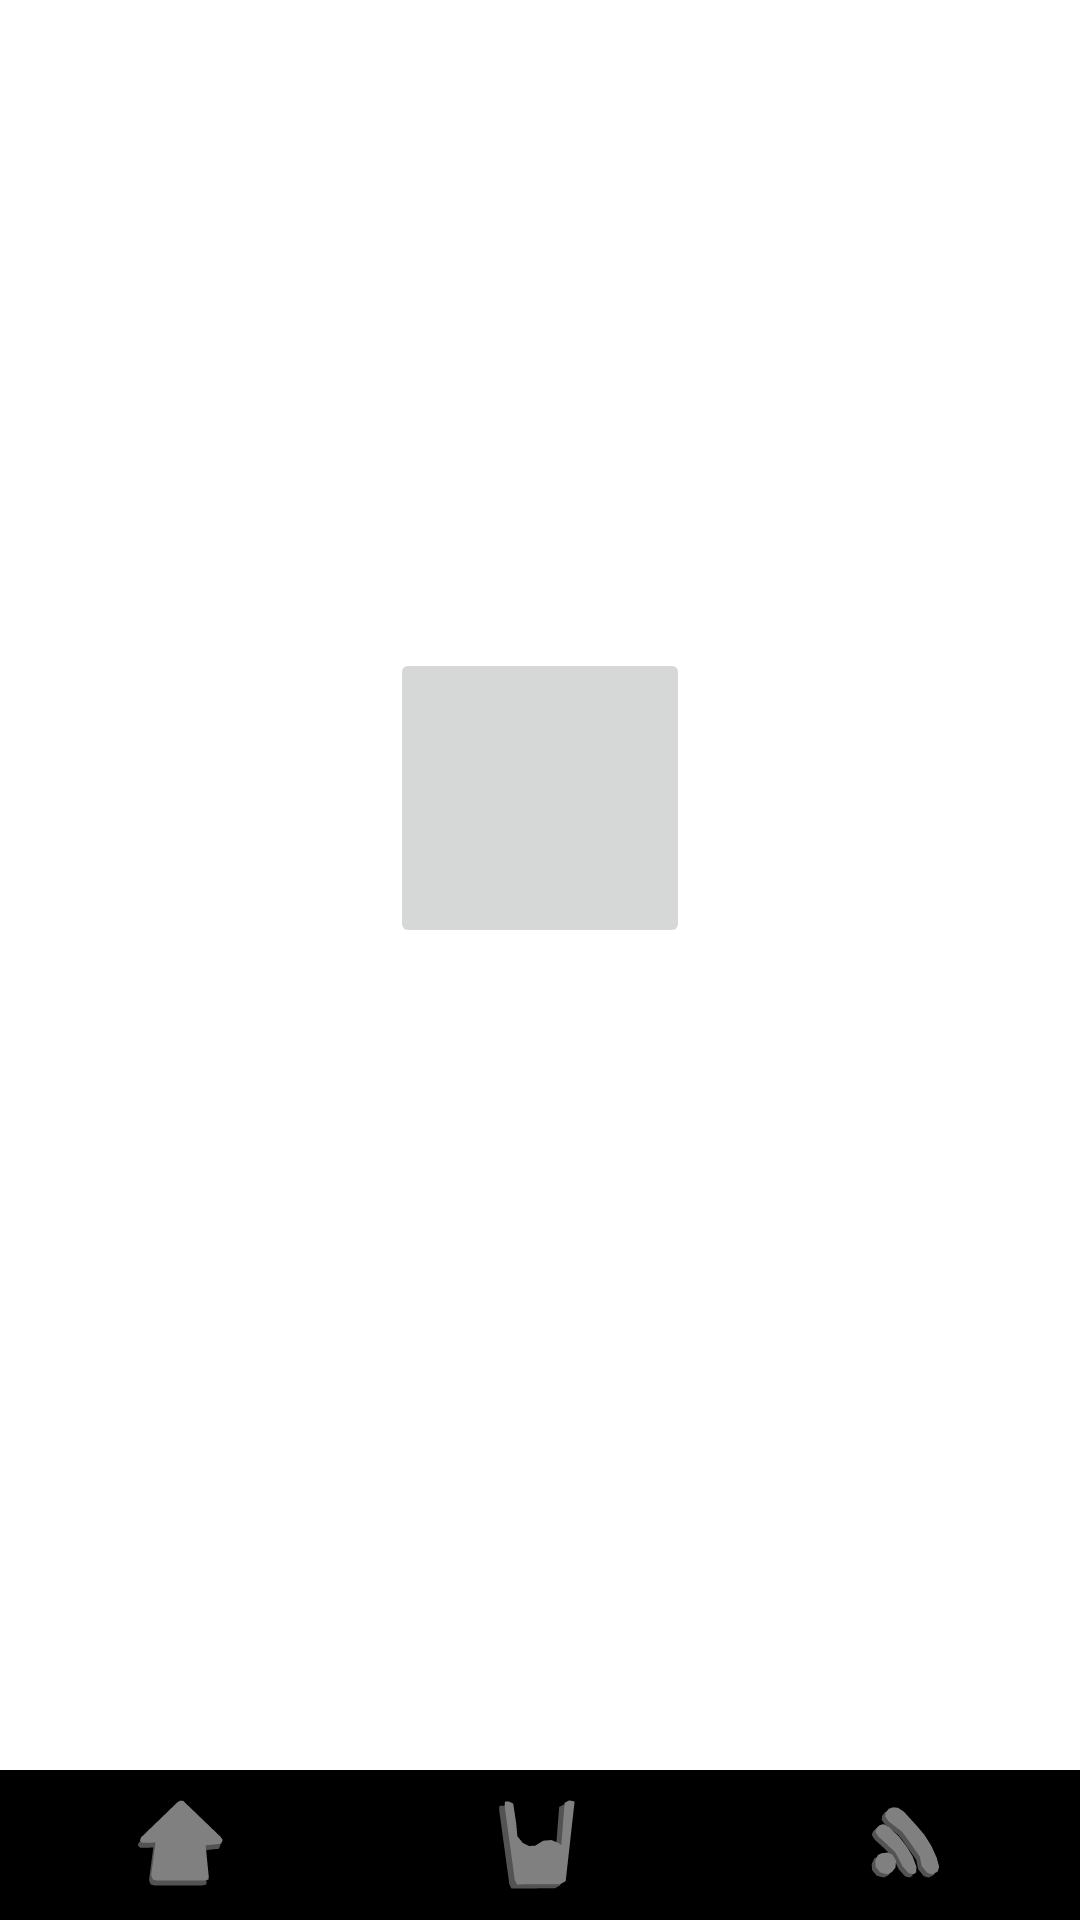

Android layout source for this screen:
<!-- AndroidManifest.xml: application theme Theme.Wavelet -->
<!-- res/layout/vibelayout.xml -->
<?xml version="1.0" encoding="utf-8"?>
<androidx.constraintlayout.widget.ConstraintLayout xmlns:android="http://schemas.android.com/apk/res/android"
    android:layout_width="match_parent"
    android:layout_height="match_parent"
    xmlns:app="http://schemas.android.com/apk/res-auto"
    android:id="@+id/main_activity">
    <ImageButton
        android:id="@+id/start_stop_button"
        android:layout_width="100dp"
        android:layout_height="100dp"
        android:text=""
        app:layout_constraintBottom_toBottomOf="parent"
        app:layout_constraintTop_toTopOf="parent"
        app:layout_constraintLeft_toLeftOf="parent"
        app:layout_constraintRight_toRightOf="parent"
        app:layout_constraintVertical_bias="0.40"
        android:src="@drawable/ic_baseline_play_circle_24" />













    <ImageButton
        android:id="@+id/checkbutton"
        android:layout_width="match_parent"
        android:layout_height="wrap_content"
        app:layout_constraintBottom_toBottomOf="parent"
        android:text=""
        android:src="@drawable/check_24"/>
    <include
        layout="@layout/navbar"
        app:layout_constraintBottom_toBottomOf="parent"
        android:layout_height="50dp"
        android:layout_width="match_parent"
        android:id="@+id/myBar"/>

</androidx.constraintlayout.widget.ConstraintLayout>
<!-- res/layout/navbar.xml (included above) -->
<?xml version="1.0" encoding="utf-8"?>
<LinearLayout xmlns:android="http://schemas.android.com/apk/res/android"
    xmlns:tools="http://schemas.android.com/tools"
    android:orientation="horizontal"
    android:layout_width="match_parent"
    android:layout_height="0dp"
    android:background="@color/black">
    <ImageButton
        android:layout_width="0dp"
        android:layout_height="match_parent"
        android:layout_weight="1"
        android:src="@drawable/homevector"
        android:id="@+id/homeBtn"
        style="@style/btnstyle"/>
    <ImageButton
        android:layout_width="0dp"
        android:layout_height="match_parent"
        android:layout_weight="1"
        android:src="@drawable/watervector"
        android:id="@+id/waterBtn"
        style="@style/btnstyle"/>
    <ImageButton
        android:layout_width="0dp"
        android:layout_height="match_parent"
        android:layout_weight="1"
        android:id="@+id/vibeBtn"
        android:src="@drawable/vibevector"
        style="@style/btnstyle" />

</LinearLayout>
<!-- resources referenced by this layout -->
<resources>
  <color name="black">#FF000000</color>
  <!-- drawable homevector (drawable) -->
  <vector
      xmlns:android="http://schemas.android.com/apk/res/android"
      android:name="vector"
      android:width="100dp"
      android:height="100dp"
      android:viewportWidth="100"
      android:viewportHeight="100">
      <path
          android:name="bot"
          android:pathData="M 5.136 47.667 L 45.326 8.877 L 47.666 7.477 L 50.706 7.477 L 91.826 46.967 L 93.926 49.997 L 92.526 53.267 L 80.846 54.437 L 74.996 54.907 L 78.506 90.417 L 78.276 93.227 L 73.836 93.927 L 21.496 93.927 L 18.226 92.987 L 16.586 89.017 L 21.496 51.637 L 13.326 52.097 L 6.076 52.107 L 4.206 50.237 L 5.136 47.667 Z"
          android:fillColor="@color/dgrey"
          android:strokeColor="@color/dgrey"
          android:strokeWidth="2"
          android:strokeLineCap="round"/>
      <path
          android:name="top"
          android:pathData="M 7.55 42.137 L 47.74 3.347 L 50.08 1.947 L 53.12 1.947 L 94.24 41.437 L 96.34 44.467 L 94.94 47.737 L 83.26 48.907 L 77.41 49.377 L 80.92 84.887 L 80.69 87.697 L 76.25 88.397 L 23.91 88.397 L 20.64 87.457 L 19 83.487 L 23.91 46.107 L 15.74 46.567 L 8.49 46.577 L 6.62 44.707 L 7.55 42.137 Z"
          android:fillColor="@color/mgrey"
          android:strokeColor="@color/mgrey"
          android:strokeWidth="2"
          android:strokeLineCap="round"/>
  </vector>
  <!-- drawable vibevector: vector/xml drawable (drawable, 3167 chars, omitted) -->
  <!-- drawable watervector (drawable) -->
  <vector
      xmlns:android="http://schemas.android.com/apk/res/android"
      android:name="vector"
      android:width="100dp"
      android:height="100dp"
      android:viewportWidth="100"
      android:viewportHeight="100">
      <path
          android:name="bot"
          android:pathData="M 5.902 10.732 L 17.166 93.014 L 19.045 97.084 L 66.278 96.773 L 71.295 93.947 L 80.99 7.284 L 76.609 6.351 L 72.539 8.541 L 68.793 56.928 L 63.582 53.389 L 56.324 50.356 L 47.95 51.095 L 38.76 56.772 L 31.255 56.915 L 24.075 53.324 L 17.581 45.444 L 16.22 30.512 L 13.057 9.526 L 9.35 7.608 L 6.213 7.608 L 5.902 10.732 Z"
          android:fillColor="@color/dgrey"
          android:strokeColor="@color/dgrey"
          android:strokeWidth="2.592370034"
          android:strokeLineCap="round"/>
      <path
          android:name="top"
          android:pathData="M 11.936 6.146 L 23.2 88.428 L 25.08 92.498 L 72.313 92.186 L 77.329 89.361 L 87.024 2.698 L 82.643 1.765 L 78.573 3.955 L 74.827 52.342 L 69.617 48.803 L 62.358 45.77 L 53.985 46.509 L 44.795 52.186 L 37.29 52.329 L 30.109 48.738 L 23.615 40.858 L 22.254 25.926 L 19.091 4.94 L 15.384 3.022 L 12.247 3.022 L 11.936 6.146 Z"
          android:fillColor="@color/mgrey"
          android:strokeColor="@color/mgrey"
          android:strokeWidth="2.592370034"
          android:strokeLineCap="round"/>
  </vector>
  <style name="btnstyle">
          <item name="android:background">@color/black</item>
          <item name="android:padding">10dp</item>
          <item name="android:scaleType">centerInside</item>
      </style>
  <style name="Theme.Wavelet" parent="Theme.MaterialComponents.DayNight.DarkActionBar">
          
          <item name="colorPrimary">@color/purple_500</item>
          <item name="colorPrimaryVariant">@color/purple_700</item>
          <item name="colorOnPrimary">@color/white</item>
          
          <item name="colorSecondary">@color/teal_200</item>
          <item name="colorSecondaryVariant">@color/teal_700</item>
          <item name="colorOnSecondary">@color/black</item>
          
          <item name="android:statusBarColor">?attr/colorPrimaryVariant</item>
          
      </style>
  <color name="dgrey">#535353</color>
  <color name="mgrey">#FF808080</color>
  <color name="purple_500">#FF6200EE</color>
  <color name="purple_700">#FF3700B3</color>
  <color name="white">#FFFFFFFF</color>
  <color name="teal_200">#FF03DAC5</color>
  <color name="teal_700">#FF018786</color>
</resources>
